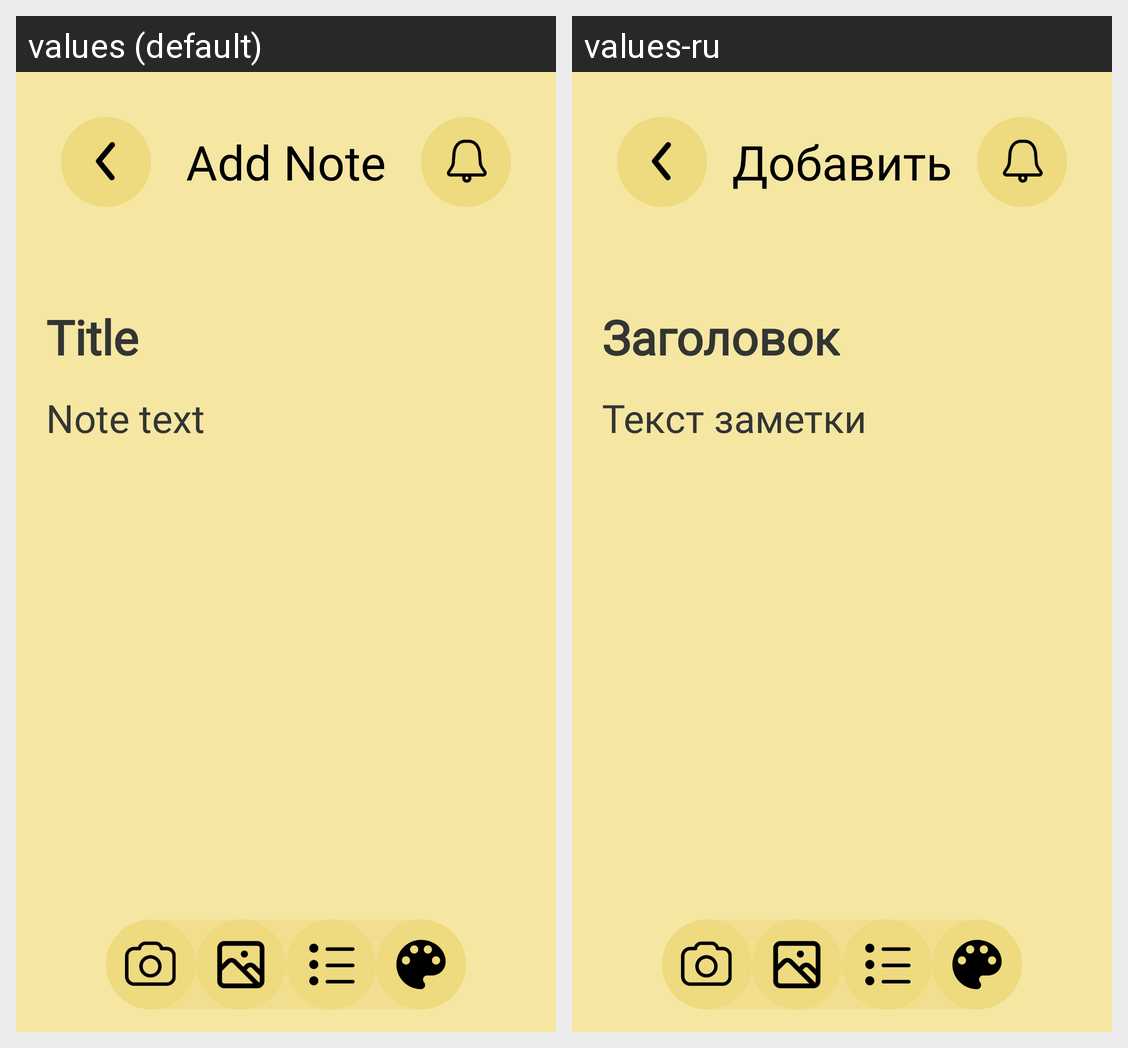

For this localized Android screen grid, give each drawn string resource with its value in every locale shown.
Android screen res/layout/activity_add_note.xml rendered under 2 locales, left to right: values (default), values-ru. Device: Nexus 5 (rendered at 1080×1920; each locale shown at half size, 540×960, under a caption strip naming it); theme Theme.Notes.
Strings drawn on this screen, with the default value and each locale's value (text and hints the layout hard-codes, and strings that could not be matched under every locale, appear in the picture but are not listed):

add_note
  values: Add Note
  values-ru: Добавить

title
  values: Title
  values-ru: Заголовок

text
  values: Note text
  values-ru: Текст заметки
